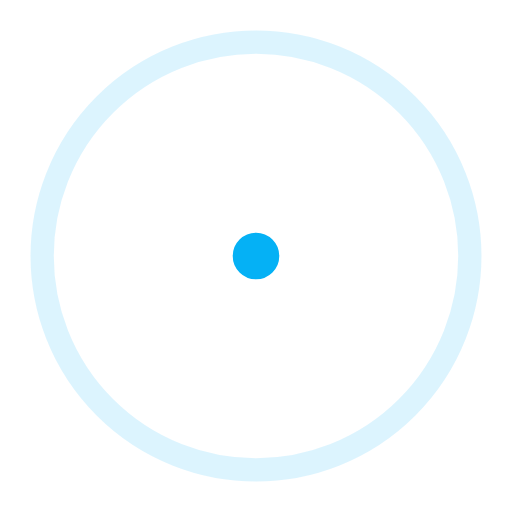
t = 0.00 s
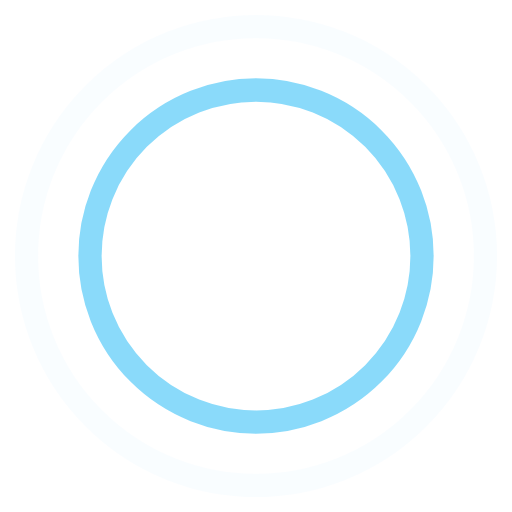
t = 0.45 s
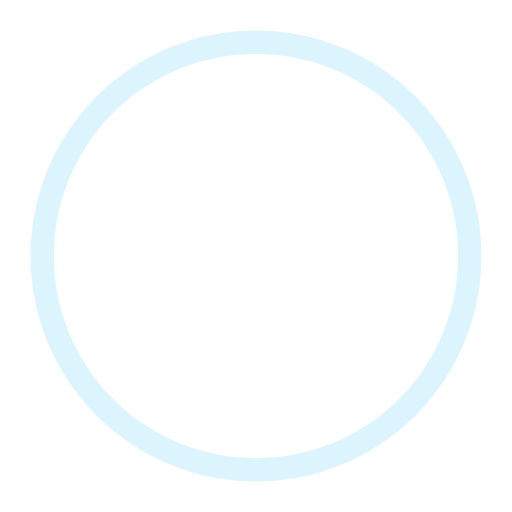
t = 0.90 s
t = 1.35 s: frame unchanged from t = 0.45 s, image omitted

The animated SVG that drew these frames (rendered in a browser with its animation timeline set to each time). Animation: 4 SMIL elements (animate=4); one cycle of 1.80 s, repeats indefinitely.

<!-- By Sam Herbert (@sherb), for everyone. More @ http://goo.gl/7AJzbL -->
<svg width="44" height="44" viewBox="0 0 44 44" xmlns="http://www.w3.org/2000/svg" stroke="#05b1f5">
    <g fill="none" fill-rule="evenodd" stroke-width="2">
        <circle cx="22" cy="22" r="1">
            <animate attributeName="r"
                begin="0s" dur="1.8s"
                values="1; 20"
                calcMode="spline"
                keyTimes="0; 1"
                keySplines="0.165, 0.84, 0.44, 1"
                repeatCount="indefinite" />
            <animate attributeName="stroke-opacity"
                begin="0s" dur="1.8s"
                values="1; 0"
                calcMode="spline"
                keyTimes="0; 1"
                keySplines="0.3, 0.61, 0.355, 1"
                repeatCount="indefinite" />
        </circle>
        <circle cx="22" cy="22" r="1">
            <animate attributeName="r"
                begin="-0.9s" dur="1.8s"
                values="1; 20"
                calcMode="spline"
                keyTimes="0; 1"
                keySplines="0.165, 0.84, 0.44, 1"
                repeatCount="indefinite" />
            <animate attributeName="stroke-opacity"
                begin="-0.9s" dur="1.8s"
                values="1; 0"
                calcMode="spline"
                keyTimes="0; 1"
                keySplines="0.3, 0.61, 0.355, 1"
                repeatCount="indefinite" />
        </circle>
    </g>
</svg>
